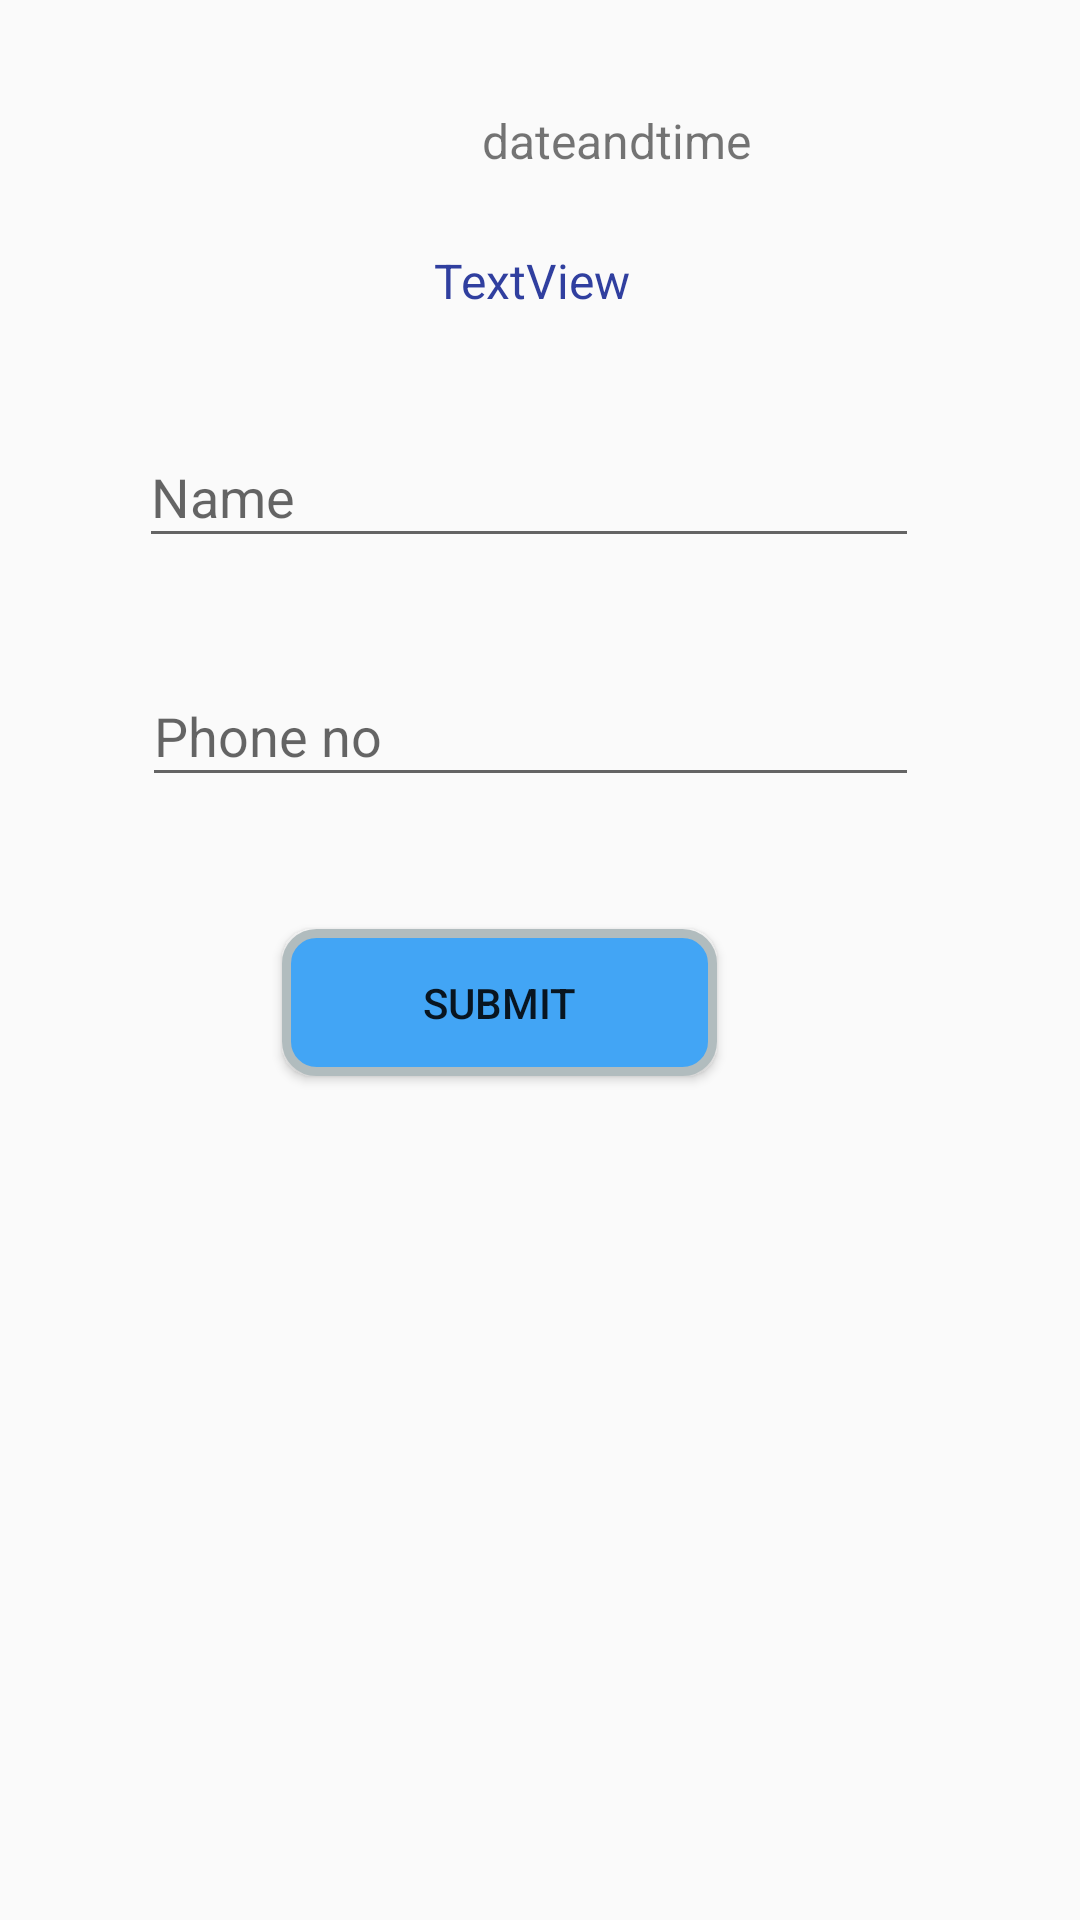

Produce the Android XML layout that renders to this screen, including the resource entries it uses.
<!-- AndroidManifest.xml: application theme AppTheme -->
<!-- res/layout/activity_booknow.xml -->
<?xml version="1.0" encoding="utf-8"?>
<androidx.constraintlayout.widget.ConstraintLayout xmlns:android="http://schemas.android.com/apk/res/android"
    xmlns:app="http://schemas.android.com/apk/res-auto"
    xmlns:tools="http://schemas.android.com/tools"
    android:layout_width="match_parent"
    android:layout_height="match_parent"
    tools:context=".Booknow">

     <TextView
        android:id="@+id/finaltitle"
        android:layout_width="261dp"
        android:layout_height="41dp"
        android:text="TextView"
        android:textSize="16sp"
        android:gravity="center"
        android:textColor="@color/colorAccent"
        app:layout_constraintBottom_toBottomOf="parent"
        app:layout_constraintEnd_toEndOf="parent"
        app:layout_constraintHorizontal_bias="0.473"
        app:layout_constraintStart_toStartOf="parent"
        app:layout_constraintTop_toTopOf="parent"
        app:layout_constraintVertical_bias="0.122"
        />

    <EditText

        android:id="@+id/Name"
        android:layout_width="260dp"
        android:layout_height="44dp"
        android:layout_marginTop="28dp"
        android:maxLength="25"
        android:ems="10"
        android:inputType="textPersonName"
        android:hint="Name"

        android:focusable="true"
        android:clickable="true"
        android:focusableInTouchMode="true"

        app:layout_constraintEnd_toEndOf="parent"
        app:layout_constraintHorizontal_bias="0.464"
        app:layout_constraintStart_toStartOf="parent"
        app:layout_constraintTop_toBottomOf="@+id/finaltitle" />

    <EditText

        android:id="@+id/contact"
        android:layout_width="259dp"
        android:layout_height="44dp"
        android:ems="10"
        android:maxLength="10"
        android:inputType="number"
        android:hint="Phone no"

        android:focusable="true"
        android:clickable="true"
        android:focusableInTouchMode="true"

        app:layout_constraintBottom_toBottomOf="parent"
        app:layout_constraintEnd_toEndOf="parent"
        app:layout_constraintHorizontal_bias="0.467"
        app:layout_constraintStart_toStartOf="parent"
        app:layout_constraintTop_toBottomOf="@+id/Name"
        app:layout_constraintVertical_bias="0.087" />

    <Button
        android:id="@+id/Submit"
        android:layout_width="145dp"
        android:layout_height="49dp"
        android:background="@drawable/btnbg"
        android:text="Submit"
        app:layout_constraintBottom_toBottomOf="parent"
        app:layout_constraintEnd_toEndOf="parent"
        app:layout_constraintHorizontal_bias="0.437"
        app:layout_constraintStart_toStartOf="parent"
        app:layout_constraintTop_toBottomOf="@+id/contact"
        app:layout_constraintVertical_bias="0.135">


    </Button>


    <TextView
        android:id="@+id/datetime"
        android:layout_width="152dp"
        android:layout_height="21dp"
        android:layout_marginTop="36dp"
        android:text="dateandtime"
        android:textSize="16sp"
        app:layout_constraintEnd_toEndOf="parent"
        app:layout_constraintHorizontal_bias="0.772"
        app:layout_constraintStart_toStartOf="parent"
        app:layout_constraintTop_toTopOf="parent" />
</androidx.constraintlayout.widget.ConstraintLayout>
<!-- resources referenced by this layout -->
<resources>
  <color name="colorAccent">#303F9F</color>
  <!-- drawable btnbg (drawable) -->
  <?xml version="1.0" encoding="UTF-8"?>
  <shape xmlns:android="http://schemas.android.com/apk/res/android">
      <solid android:color="#42a5f5"/>
      <stroke android:width="3dp" android:color="#B1BCBE" />
      <corners android:radius="10dp"/>
      <padding android:left="0dp" android:top="0dp" android:right="0dp" android:bottom="0dp" />
  </shape>
  <style name="AppTheme" parent="Theme.AppCompat.Light.DarkActionBar">
          
          <item name="colorPrimary">@color/bar</item>
          <item name="colorPrimaryDark">@color/colorAccent</item>
          <item name="colorAccent">@color/colorAccent</item>
      </style>
  <color name="bar">#0d47a1</color>
</resources>
